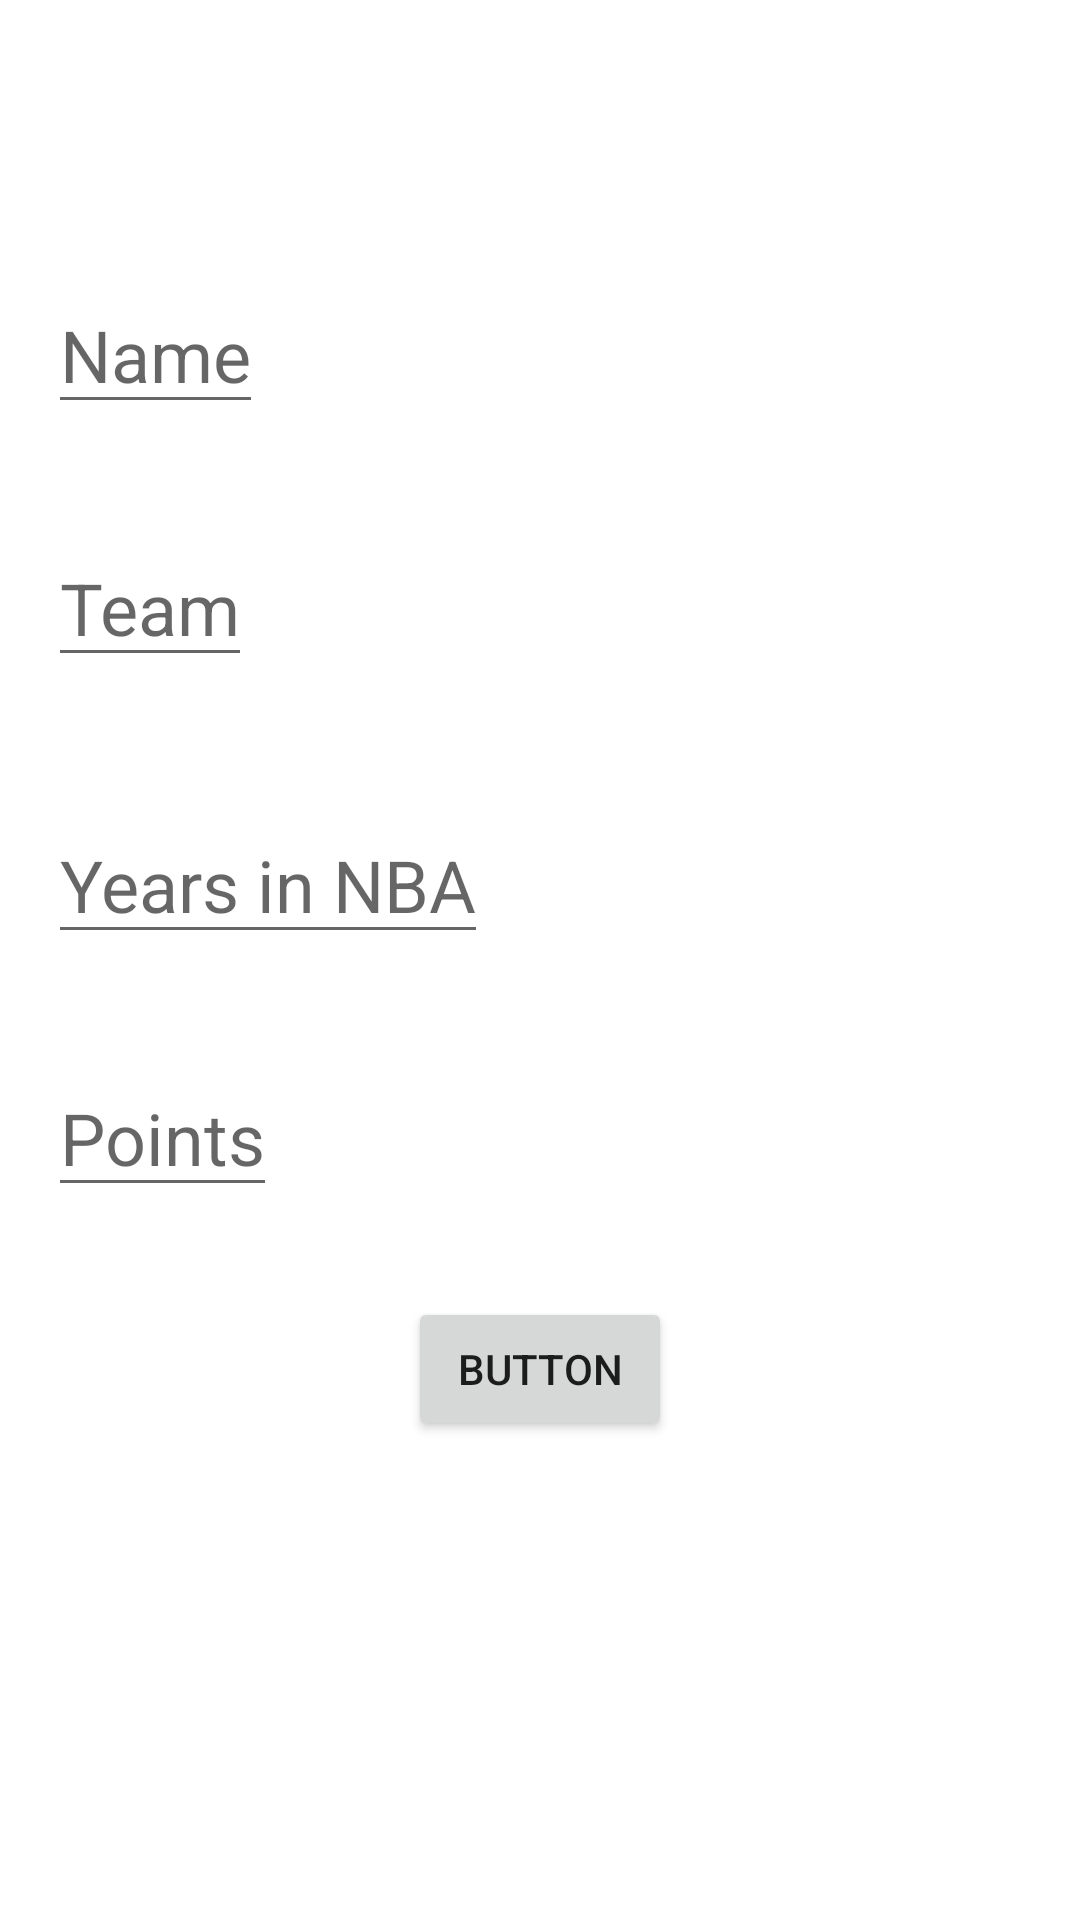

Android layout source for this screen:
<!-- AndroidManifest.xml: application theme Theme.ExampleDBRecycler -->
<!-- res/layout/activity_add_player.xml -->
<?xml version="1.0" encoding="utf-8"?>
<layout xmlns:tools="http://schemas.android.com/tools"
    xmlns:android="http://schemas.android.com/apk/res/android"
    xmlns:app="http://schemas.android.com/apk/res-auto">

    <androidx.constraintlayout.widget.ConstraintLayout
        android:layout_width="match_parent"
        android:layout_height="match_parent"
        tools:context=".AddPlayerActivity">

        <EditText
            android:id="@+id/name"
            android:layout_width="wrap_content"
            android:layout_height="wrap_content"
            android:layout_marginStart="16dp"
            android:layout_marginTop="92dp"
            android:hint="Name"
            android:text=""
            android:textSize="24sp"
            app:layout_constraintStart_toStartOf="parent"
            app:layout_constraintTop_toTopOf="parent" />

        <EditText
            android:id="@+id/team"
            android:layout_width="wrap_content"
            android:layout_height="wrap_content"
            android:layout_marginStart="16dp"
            android:layout_marginTop="35dp"
            android:hint="Team"
            android:text=""
            android:textSize="24sp"
            app:layout_constraintStart_toStartOf="parent"
            app:layout_constraintTop_toBottomOf="@+id/name" />

        <EditText
            android:id="@+id/year"
            android:layout_width="wrap_content"
            android:layout_height="wrap_content"
            android:layout_marginStart="16dp"
            android:layout_marginTop="43dp"
            android:hint="Years in NBA"
            android:text=""
            android:textSize="24sp"
            app:layout_constraintStart_toStartOf="parent"
            app:layout_constraintTop_toBottomOf="@+id/team" />

        <EditText
            android:id="@+id/points"
            android:layout_width="wrap_content"
            android:layout_height="wrap_content"
            android:layout_marginStart="16dp"
            android:layout_marginTop="35dp"
            android:hint="Points"
            android:text=""
            android:textSize="24sp"
            app:layout_constraintStart_toStartOf="parent"
            app:layout_constraintTop_toBottomOf="@+id/year" />

        <Button
            android:id="@+id/button"
            android:layout_width="wrap_content"
            android:layout_height="wrap_content"
            android:layout_marginTop="30dp"
            android:text="Button"
            app:layout_constraintEnd_toEndOf="parent"
            app:layout_constraintStart_toStartOf="parent"
            app:layout_constraintTop_toBottomOf="@+id/points" />

        <androidx.constraintlayout.widget.Guideline
            android:id="@+id/guideline"
            android:layout_width="wrap_content"
            android:layout_height="wrap_content"
            android:orientation="vertical"
            app:layout_constraintGuide_begin="20dp" />
    </androidx.constraintlayout.widget.ConstraintLayout>

</layout>
<!-- resources referenced by this layout -->
<resources>
  <style name="Theme.ExampleDBRecycler" parent="Theme.MaterialComponents.DayNight.DarkActionBar">
          
          <item name="colorPrimary">@color/purple_500</item>
          <item name="colorPrimaryVariant">@color/purple_700</item>
          <item name="colorOnPrimary">@color/white</item>
          
          <item name="colorSecondary">@color/teal_200</item>
          <item name="colorSecondaryVariant">@color/teal_700</item>
          <item name="colorOnSecondary">@color/black</item>
          
          <item name="android:statusBarColor" tools:targetApi="l">?attr/colorPrimaryVariant</item>
          
      </style>
  <!-- not gathered from this repository: default colours our renderer supplied (Android Studio template values) -->
  <color name="purple_500">#FF6200EE</color>
  <color name="purple_700">#FF3700B3</color>
  <color name="teal_200">#FF03DAC5</color>
  <color name="teal_700">#FF018786</color>
  <color name="black">#FF000000</color>
  <color name="white">#FFFFFFFF</color>
</resources>
